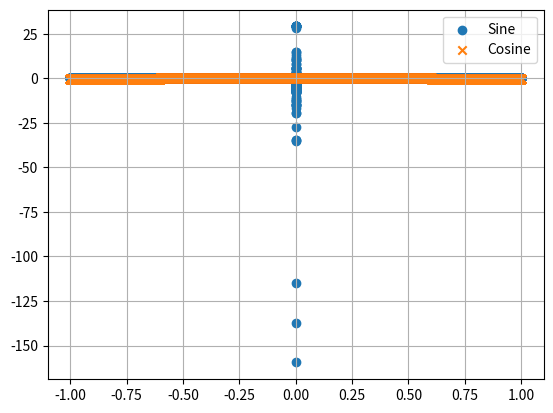

This chart was generated by the following Python code:
''' Script for determining the best place to switch to limit calculation for msinc '''

import numpy as np
import matplotlib.pyplot as plt

THRESHOLD = 2**-32
RATIO = 0.4
SAMPLING_FREQUENCY = 44100

def calc_m(freq: float) -> int:
    ''' Calculate m factor for a given frequency '''
    period = int((RATIO/freq))
    m = 2*period + 1
    return m

def msinc_d(n: np.ndarray, f: float)->tuple[np.ndarray,np.ndarray]:
    ''' Calculates the periodic sinc function'''
    m = calc_m(f)
    top = np.sin(np.pi*m*f*n)
    topc = np.cos(np.pi*m*f*n)
    bottom = m*np.sin(np.pi*f*n)
    bottomc = np.cos(np.pi*f*n)
    y = np.empty_like(top)
    smallbottom = np.abs(bottom)<THRESHOLD
    ysin = top/bottom
    ycos = topc/bottomc
    y[smallbottom] = ycos[smallbottom]
    y[~smallbottom] = ysin[~smallbottom]
    return y, bottom

def msinc_s(n: np.ndarray, f: float)->tuple[np.ndarray,np.ndarray]:
    ''' Calculates msinc, but only sine component'''
    m = calc_m(f)
    top = np.sin(np.pi*m*f*n).astype(np.float32)
    bottom = m*np.sin(np.pi*f*n).astype(np.float32)
    y = top/bottom
    return y, bottom

def msinc_c(n: np.ndarray, f: float)->tuple[np.ndarray,np.ndarray]:
    ''' Calculates msinc, but only cosine component '''
    m = calc_m(f)
    top = np.cos(np.pi*m*f*n).astype(np.float32)
    bottom = np.cos(np.pi*f*n).astype(np.float32)
    y = top/bottom
    return y, bottom

def main():
    ''' Find The optimal threshold for the float version of msinc to match the double version '''
    n = np.arange(0, 2**16)
    # 21, 109
    freqs = 440*2**((np.arange(21, 109)-69)/12)
    sin_bottoms = np.array([])
    cos_errors = np.array([])
    sin_errors = np.array([])
    for freq in freqs:
        double_sig, _ = msinc_d(n, freq/SAMPLING_FREQUENCY)
        sin_sig, bottom = msinc_s(n, freq/SAMPLING_FREQUENCY)
        cos_sig, _ = msinc_c(n, freq/SAMPLING_FREQUENCY)

        cos_error = cos_sig - double_sig
        sin_error = sin_sig - double_sig
        adjusted_cos_error = np.copy(cos_error)
        adjusted_cos_error[np.abs(sin_error)<0.1] = np.nan

        sin_bottoms = np.append(sin_bottoms, bottom)
        cos_errors = np.append(cos_errors, cos_error)
        sin_errors = np.append(sin_errors, sin_error)

        # _, ax = plt.subplots()
        # # ax.plot(cos_error, label='Cosine Error')
        # ax.plot(sin_error, label='Sine Error')
        # ax.plot(adjusted_cos_error, label='Cosine Error', marker='x')

        # # ax.plot(double_sig, label='Double')
        # # ax.plot(sin_sig, label='Sine')
        # # ax.plot(cos_sig, label='Cosine')
        # ax.grid(True)
        # ax.set_title(f'f = {freq}')
        # ax.legend()
        # plt.show()

    _, ax2 = plt.subplots()
    check_errors = np.abs(sin_bottoms)<2**0
    ax2.scatter(sin_bottoms[check_errors], sin_errors[check_errors], label='Sine', marker='o')
    ax2.scatter(sin_bottoms[check_errors], cos_errors[check_errors], label='Cosine', marker='x')
    ax2.grid(True)
    ax2.legend()
    plt.show()

if __name__=='__main__':
    main()
